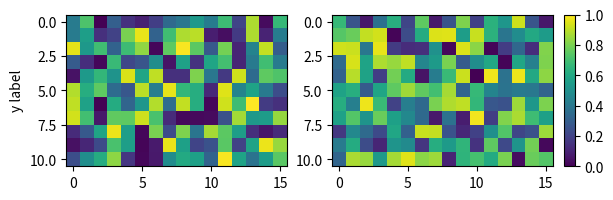

This chart was generated by the following Python code:
import matplotlib.pyplot as plt
import numpy as np; np.random.seed(1)
from mpl_toolkits.axes_grid1.inset_locator import InsetPosition

fig, (ax, ax2, cax) = plt.subplots(ncols=3,figsize=(7,3), 
                  gridspec_kw={"width_ratios":[1,1, 0.05]})
fig.subplots_adjust(wspace=0.3)
im  = ax.imshow(np.random.rand(11,16), vmin=0, vmax=1)
im2 = ax2.imshow(np.random.rand(11,16), vmin=0, vmax=1)
ax.set_ylabel("y label")

ip = InsetPosition(ax2, [1.05,0,0.05,1]) 
cax.set_axes_locator(ip)

fig.colorbar(im, cax=cax, ax=[ax,ax2])

plt.show()